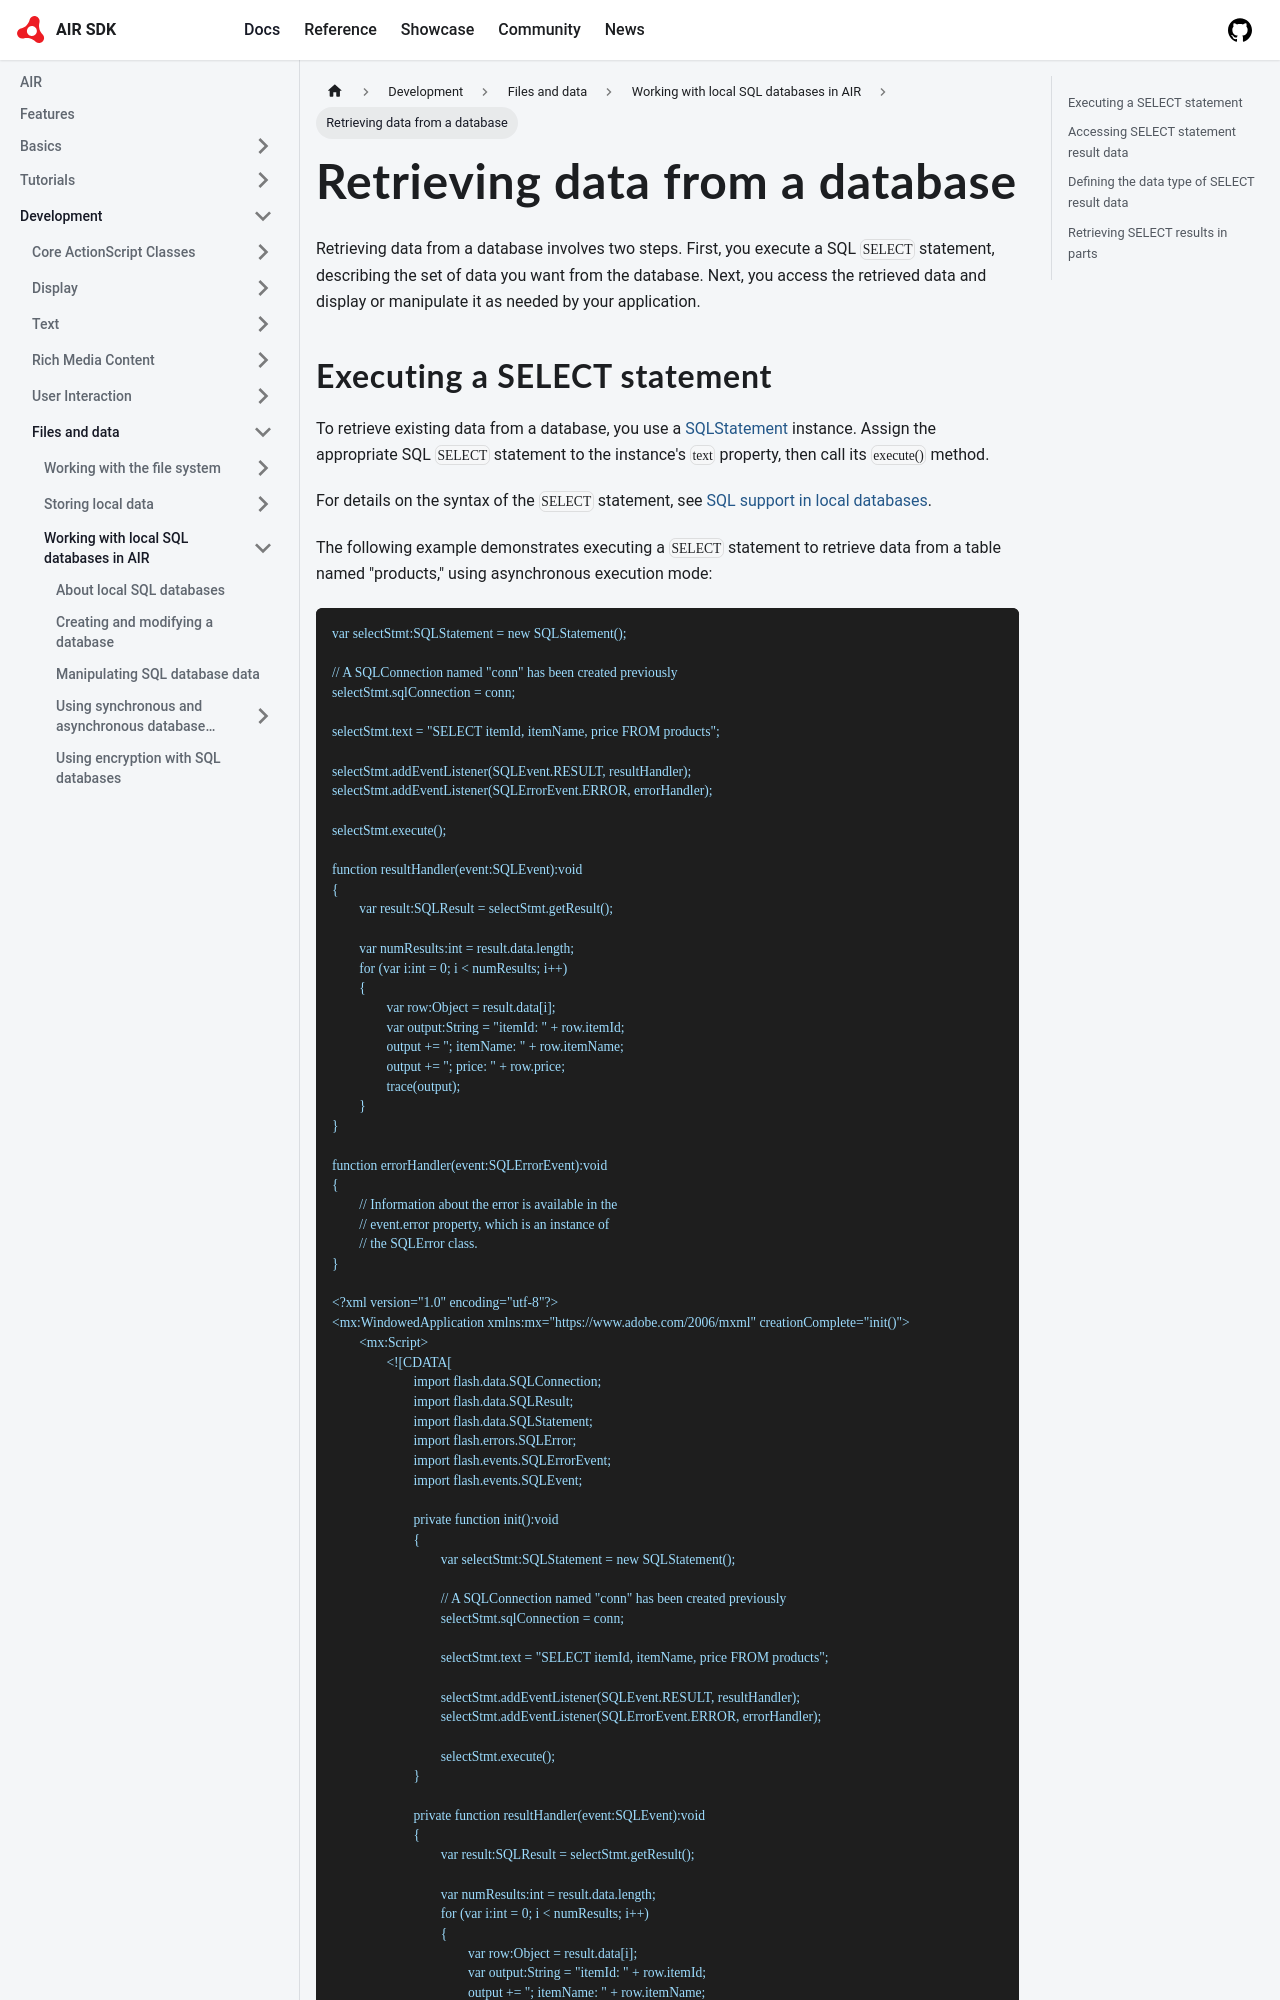

repository: airsdk/airsdk.dev · page: docs/development/files-and-data/working-with-local-sql-databases-in-air/retrieving-data-from-a-database.html · generator: docusaurus

---
sidebar_position: 7.4
---

# Retrieving data from a database

Retrieving data from a database involves two steps. First, you execute a SQL
`SELECT` statement, describing the set of data you want from the database. Next,
you access the retrieved data and display or manipulate it as needed by your
application.
